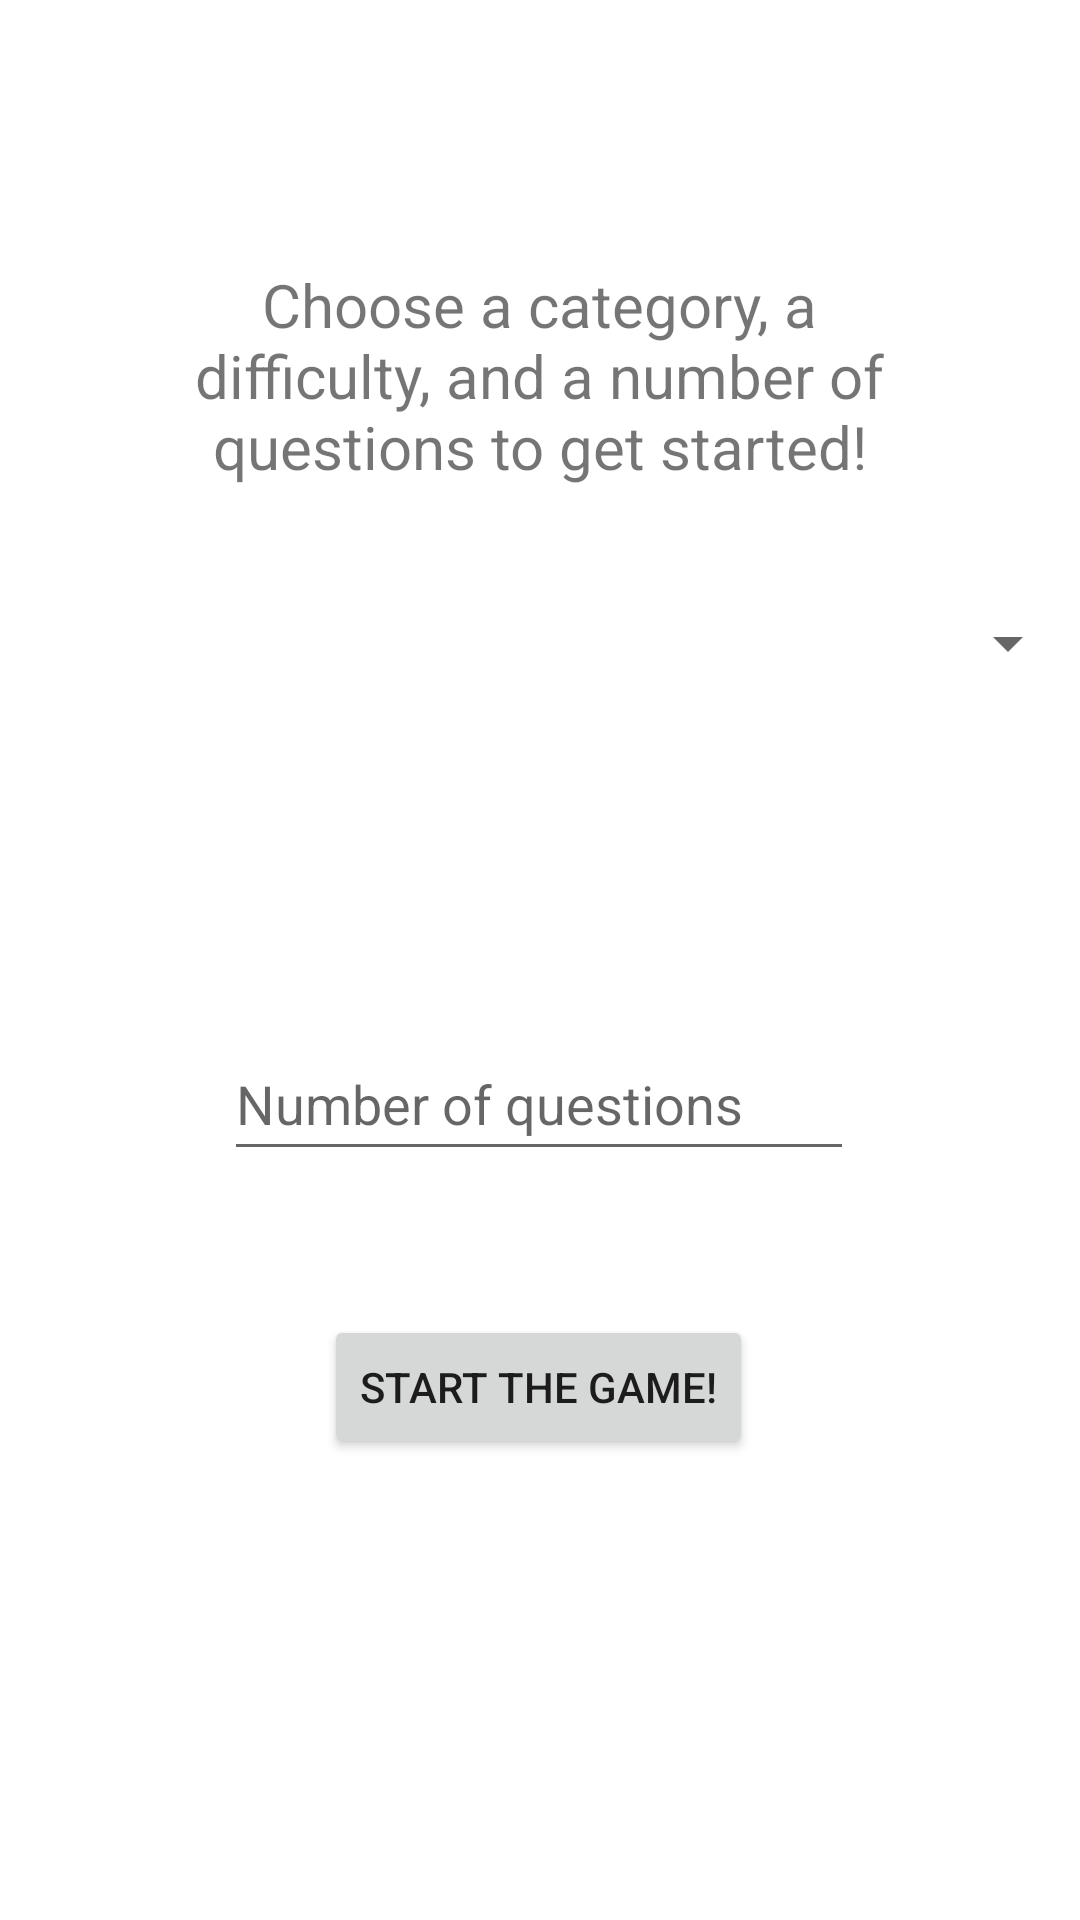

Android layout source for this screen:
<!-- AndroidManifest.xml: application theme Theme.TriviaAPI -->
<!-- res/layout/activity_main.xml -->
<?xml version="1.0" encoding="utf-8"?>
<androidx.constraintlayout.widget.ConstraintLayout xmlns:android="http://schemas.android.com/apk/res/android"
    xmlns:app="http://schemas.android.com/apk/res-auto"
    xmlns:tools="http://schemas.android.com/tools"
    android:layout_width="match_parent"
    android:layout_height="match_parent"
    tools:context=".MainActivity">

    <TextView
        android:id="@+id/textView_main_chooseCategory"
        android:layout_width="250sp"
        android:layout_height="wrap_content"
        android:layout_marginTop="88dp"
        android:text="Choose a category, a difficulty, and a number of questions to get started!"
        android:textAlignment="center"
        android:textSize="20sp"
        app:layout_constraintEnd_toEndOf="parent"
        app:layout_constraintHorizontal_bias="0.496"
        app:layout_constraintStart_toStartOf="parent"
        app:layout_constraintTop_toTopOf="parent" />

    <Spinner
        android:id="@+id/spinner_main_categories"
        android:layout_width="0dp"
        android:layout_height="wrap_content"
        android:layout_marginTop="28dp"
        android:contentDescription="Drop down menu"
        android:minHeight="48dp"
        app:layout_constraintEnd_toEndOf="parent"
        app:layout_constraintHorizontal_bias="0.0"
        app:layout_constraintStart_toStartOf="parent"
        app:layout_constraintTop_toBottomOf="@+id/textView_main_chooseCategory" />

    <Button
        android:id="@+id/button_main_startQuiz"
        android:layout_width="wrap_content"
        android:layout_height="wrap_content"
        android:layout_marginTop="48dp"
        android:text="Start the game!"
        app:layout_constraintEnd_toEndOf="parent"
        app:layout_constraintHorizontal_bias="0.497"
        app:layout_constraintStart_toStartOf="parent"
        app:layout_constraintTop_toBottomOf="@+id/editTextNumber_main_questionNumber" />

    <Spinner
        android:id="@+id/spinner_main_difficulty"
        android:layout_width="409dp"
        android:layout_height="wrap_content"
        android:layout_marginTop="28dp"
        android:contentDescription="Drop down menu"
        android:minHeight="48dp"
        app:layout_constraintEnd_toEndOf="parent"
        app:layout_constraintHorizontal_bias="0.0"
        app:layout_constraintStart_toStartOf="parent"
        app:layout_constraintTop_toBottomOf="@+id/spinner_main_categories" />

    <EditText
        android:id="@+id/editTextNumber_main_questionNumber"
        android:layout_width="wrap_content"
        android:layout_height="wrap_content"
        android:layout_marginTop="28dp"
        android:ems="10"
        android:hint="Number of questions"
        android:inputType="number"
        android:minHeight="48dp"
        app:layout_constraintEnd_toEndOf="parent"
        app:layout_constraintHorizontal_bias="0.497"
        app:layout_constraintStart_toStartOf="parent"
        app:layout_constraintTop_toBottomOf="@+id/spinner_main_difficulty" />

</androidx.constraintlayout.widget.ConstraintLayout>
<!-- resources referenced by this layout -->
<resources>
  <style name="Theme.TriviaAPI" parent="Theme.MaterialComponents.DayNight.DarkActionBar">
          
          <item name="colorPrimary">@color/purple_500</item>
          <item name="colorPrimaryVariant">@color/purple_700</item>
          <item name="colorOnPrimary">@color/white</item>
          
          <item name="colorSecondary">@color/teal_200</item>
          <item name="colorSecondaryVariant">@color/teal_700</item>
          <item name="colorOnSecondary">@color/black</item>
          
          <item name="android:statusBarColor" tools:targetApi="l">?attr/colorPrimaryVariant</item>
          
      </style>
  <!-- not gathered from this repository: default colours our renderer supplied (Android Studio template values) -->
  <color name="purple_500">#FF6200EE</color>
  <color name="purple_700">#FF3700B3</color>
  <color name="teal_200">#FF03DAC5</color>
  <color name="teal_700">#FF018786</color>
  <color name="black">#FF000000</color>
  <color name="white">#FFFFFFFF</color>
</resources>
